Run: headless pygame with SDL's dummy video driver; simulated clock (each Clock.tick advances the game by its frame time, no real sleeping); random seed 0; keys injected as events and as key.get_pressed() state; no mouse input; restart key SPACE tapped at the start of phases 3 and 4.
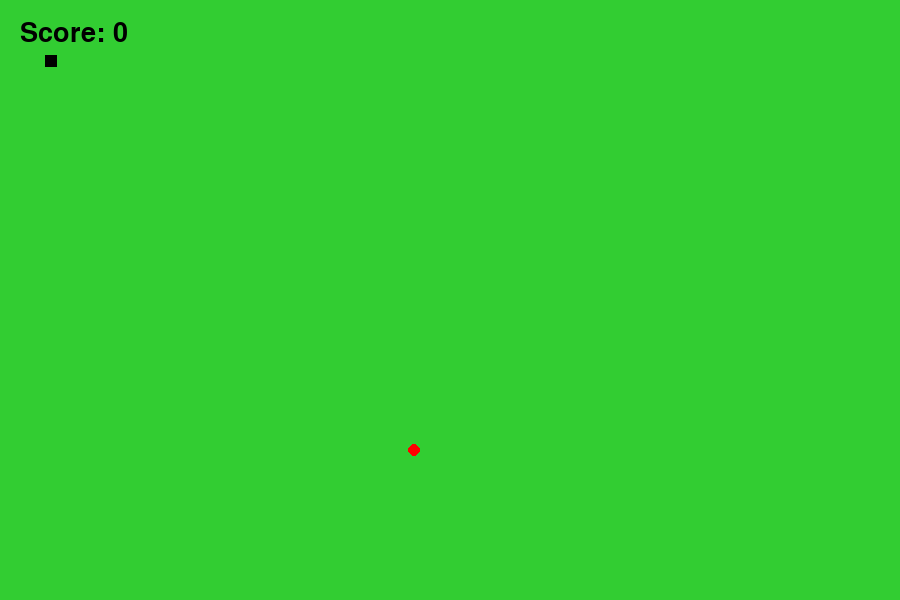
Frame 1 of 4 · flips 1–60 · no input
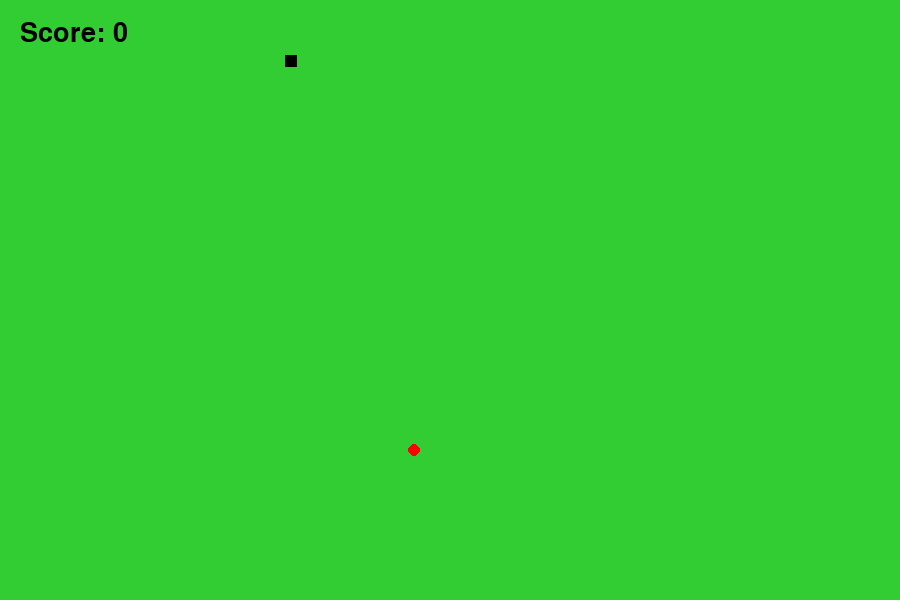
Frame 2 of 4 · flips 61–180 · tapped SPACE, RETURN · held RIGHT (→), D
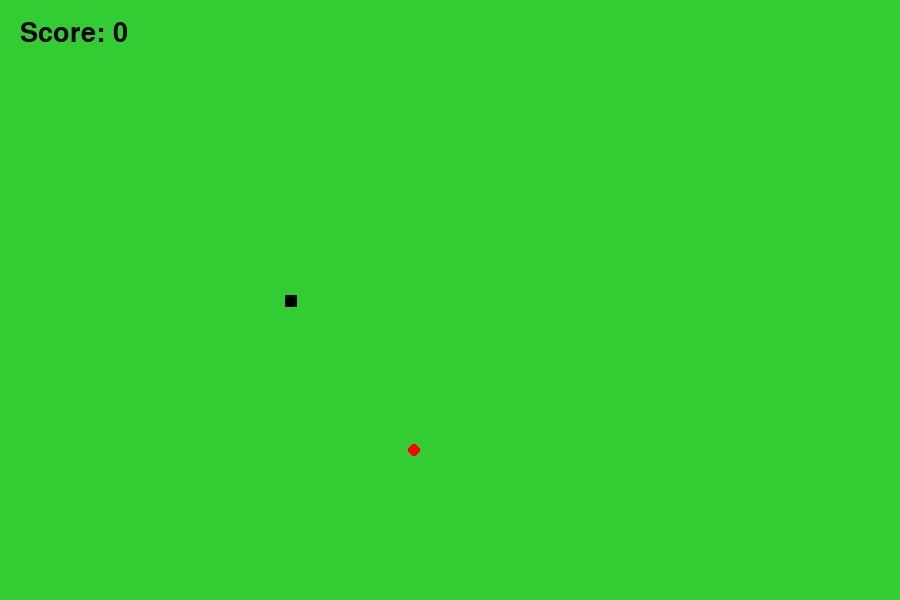
Frame 3 of 4 · flips 181–300 · tapped SPACE · held DOWN (↓), S
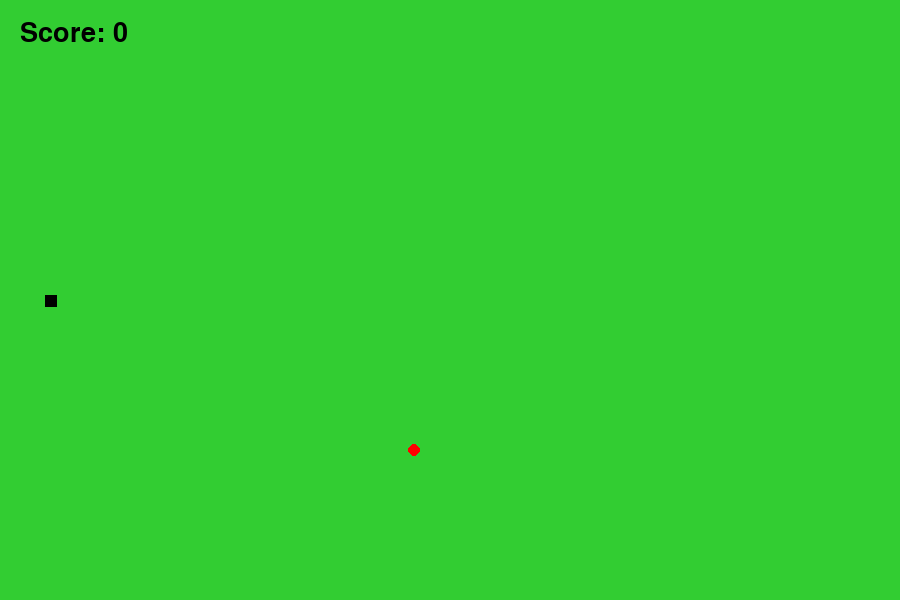
Frame 4 of 4 · flips 301–420 · tapped SPACE · held LEFT (←), A, UP (↑), W

The pygame program that drew these frames:

import pygame
import random

pygame.init()
screen_width = 900
screen_height = 600
screen = pygame.display.set_mode((screen_width,screen_height))
pygame.display.set_caption("Snake game")

# colors
bg = (50, 205, 50)
red = (255,0,0)
black = (0,0,0)

# utility functions
def text(text,color,size,x,y):
    font = pygame.font.SysFont(None,size)
    txt = font.render(text,True,color)
    screen.blit(txt,[x,y])
def plot_snake(screen,black,snake_list,snake_size):
    for x , y in snake_list:
        pygame.draw.rect(screen,black,[x,y,snake_size,snake_size])


# game loop
def game_loop():
    # game variable
    score =0
    running = True
    game_over = False
    snake_x = 45
    snake_y = 55
    velocity_x =0
    velocity_y =0
    velocity_dir ="r"
    speed = 2
    snake_size = 12
    # food
    food_x=random.randint(20,880)
    food_y=random.randint(20,580)

    # fps and clock
    fps = 90
    clock = pygame.time.Clock()

    # snake length
    snk_list = []
    snk_length = 1

    while running:
        if game_over:
            screen.fill("red")
            text("Game over! Press Enter to continue","black",60,100,270)
            pygame.display.update()

            for event in pygame.event.get():
                if event.type == pygame.QUIT:
                    pygame.quit()
                    running = False
            if event.type == pygame.KEYDOWN:
                if event.key == pygame.K_SPACE:
                    game_over=False
                    game_loop()
        else:
            screen.fill(bg)
            text(f"Score: {score}",black,40,20,20)
            for event in pygame.event.get():
                if event.type == pygame.QUIT:
                    pygame.quit()
                    running = False
                # movement
                keys = pygame.key.get_pressed()
                # sprint
                if keys[pygame.K_SPACE]:
                    if velocity_dir=='u':
                        velocity_y =-2*speed
                        velocity_x =0
                    if velocity_dir=='d':
                        velocity_y =2*speed
                        velocity_x =0
                    if velocity_dir=='l':
                        velocity_y =0
                        velocity_x =-2*speed
                    if velocity_dir=='r':
                        velocity_y =0
                        velocity_x =2*speed
                if event.type == pygame.KEYUP:
                    if event.key == pygame.K_SPACE:
                        if velocity_dir=='u':
                            velocity_y =-speed
                            velocity_x =0
                        if velocity_dir=='d':
                            velocity_y =speed
                            velocity_x =0
                        if velocity_dir=='l':
                            velocity_y =0
                            velocity_x =-speed
                        if velocity_dir=='r':
                            velocity_y =0
                            velocity_x =speed
                # normal
                if keys[pygame.K_w]:
                    if velocity_dir =='d':
                        pass
                    else:
                        velocity_y =-speed
                        velocity_x =0
                        velocity_dir='u'
                if keys[pygame.K_s]:
                    if velocity_dir =='u':
                        pass
                    else:
                        velocity_y =speed
                        velocity_x =0
                        velocity_dir='d'
                if keys[pygame.K_a]:
                    if velocity_dir =='r':
                        pass
                    else:
                        velocity_y =0
                        velocity_x =-speed
                        velocity_dir='l'
                if keys[pygame.K_d]:
                    if velocity_dir =='l':
                        pass
                    else:
                        velocity_y =0
                        velocity_x =speed
                        velocity_dir='r'
                

            snake_x+=velocity_x    
            snake_y+=velocity_y 

            if abs(snake_x-food_x)<11 and abs(snake_y-food_y)<11:
                score +=10
                food_x=random.randint(20,880)
                food_y=random.randint(20,580)
                snk_length+=5
            print("append ",[snake_x,snake_y])
            snk_list.append([snake_x,snake_y])
            print(snk_list)
            if len(snk_list)>snk_length:
                print("deleted",snk_list[0])
                del snk_list[0]
            if [snake_x,snake_y] in snk_list[:-1]:
                game_over =True

            if snake_x< 0 or snake_x > screen_width or snake_y<0 or snake_y>screen_height :
                game_over =True

            plot_snake(screen,black,snk_list,snake_size)
            
            
            pygame.draw.circle(screen,red,[food_x,food_y],6)
    
        pygame.display.update()
        clock.tick(fps)
game_loop()
pygame.quit()
